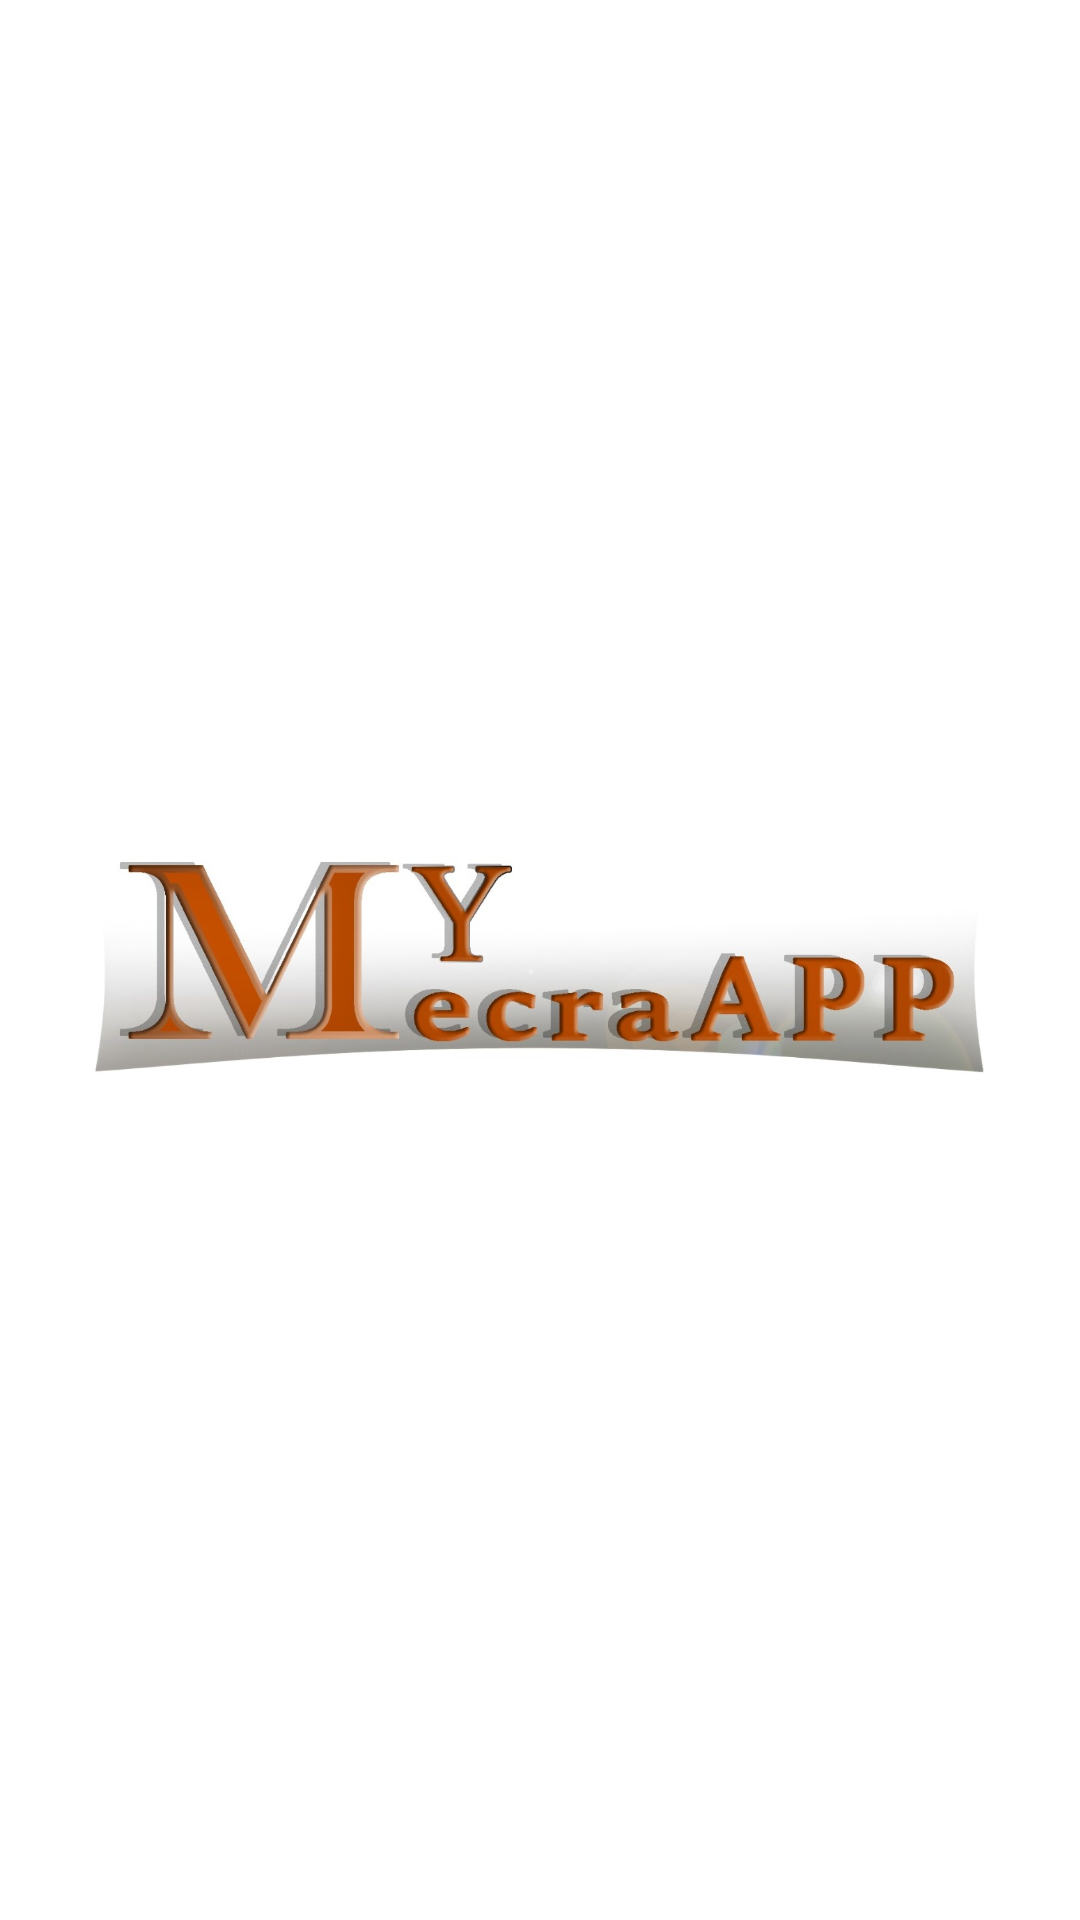

Layout XML and referenced resources for this Android screen:
<!-- AndroidManifest.xml: application theme Theme.MyMecraAPP -->
<!-- res/layout/activity_start_up.xml -->
<?xml version="1.0" encoding="utf-8"?>
<androidx.constraintlayout.widget.ConstraintLayout xmlns:android="http://schemas.android.com/apk/res/android"
    xmlns:app="http://schemas.android.com/apk/res-auto"
    xmlns:tools="http://schemas.android.com/tools"
    android:layout_width="match_parent"
    android:layout_height="match_parent"
    android:background="@color/blue"
    tools:context=".StartUp">

    <ImageView
        android:id="@+id/imageView"
        android:layout_width="299dp"
        android:layout_height="336dp"
        app:layout_constraintBottom_toBottomOf="parent"
        app:layout_constraintEnd_toEndOf="parent"
        app:layout_constraintStart_toStartOf="parent"
        app:layout_constraintTop_toTopOf="parent"
        app:srcCompat="@drawable/logo" />
</androidx.constraintlayout.widget.ConstraintLayout>
<!-- resources referenced by this layout -->
<resources>
  <!-- drawable logo: png bitmap (drawable-v24, 59338 bytes) -->
  <style name="Theme.MyMecraAPP" parent="Theme.MaterialComponents.DayNight.NoActionBar">
          
          <item name="colorPrimary">#5B6FDD</item>
          <item name="colorPrimaryVariant">#727C72</item>
          <item name="colorOnPrimary">@color/white</item>
          
          <item name="colorSecondary">@color/teal_200</item>
          <item name="colorSecondaryVariant">@color/teal_700</item>
          <item name="colorOnSecondary">@color/black</item>
          
          <item name="android:statusBarColor" tools:targetApi="l">?attr/colorPrimaryVariant</item>
          
      </style>
  <color name="white">#FFFFFFFF</color>
  <color name="teal_200">#FF03DAC5</color>
  <color name="teal_700">#FF018786</color>
  <color name="black">#FF000000</color>
</resources>
